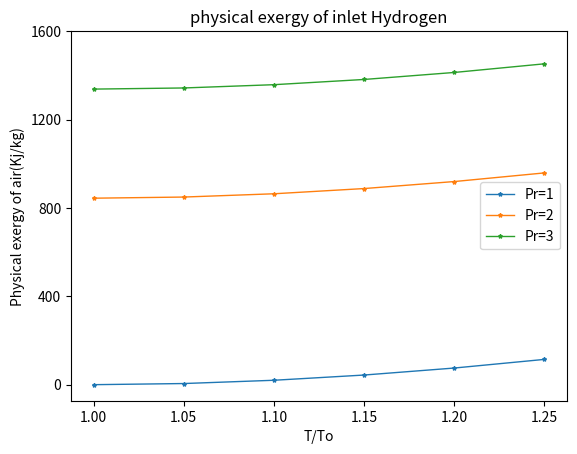

The script that saved this image:
'''                PHYSICAL EXERGY VS TEMPERATURE RATIO AT FOR HYDROGEN
                                    DIFFERENT PRESSURE RATIOS'''
import numpy as np
import matplotlib.pyplot as plt
To = 298    #general assumption
Cp = 14.3
k = 1.4
Pr=[1,2,3]
Tr=np.arange(1,1.26,0.05)
ePH=[]
for j in Pr:
    for i in Tr:
        a=np.log(i)
        b=np.log((j**(0.4/1.4)))
        x=Cp*To*(i-1-a+b)
        ePH.append(x)
    plt.plot(Tr,ePH,'*-', markersize=3,linewidth=1)
    print(ePH)
    ePH=[]
plt.xlabel("T/To")
plt.ylabel("Physical exergy of air(Kj/kg)")
plt.legend(['Pr=1','Pr=2','Pr=3'])
plt.title("physical exergy of inlet Hydrogen")
plt.yticks(np.arange(0,1601,400))
plt.xticks(np.arange(1,1.26,0.05))
plt.show()
